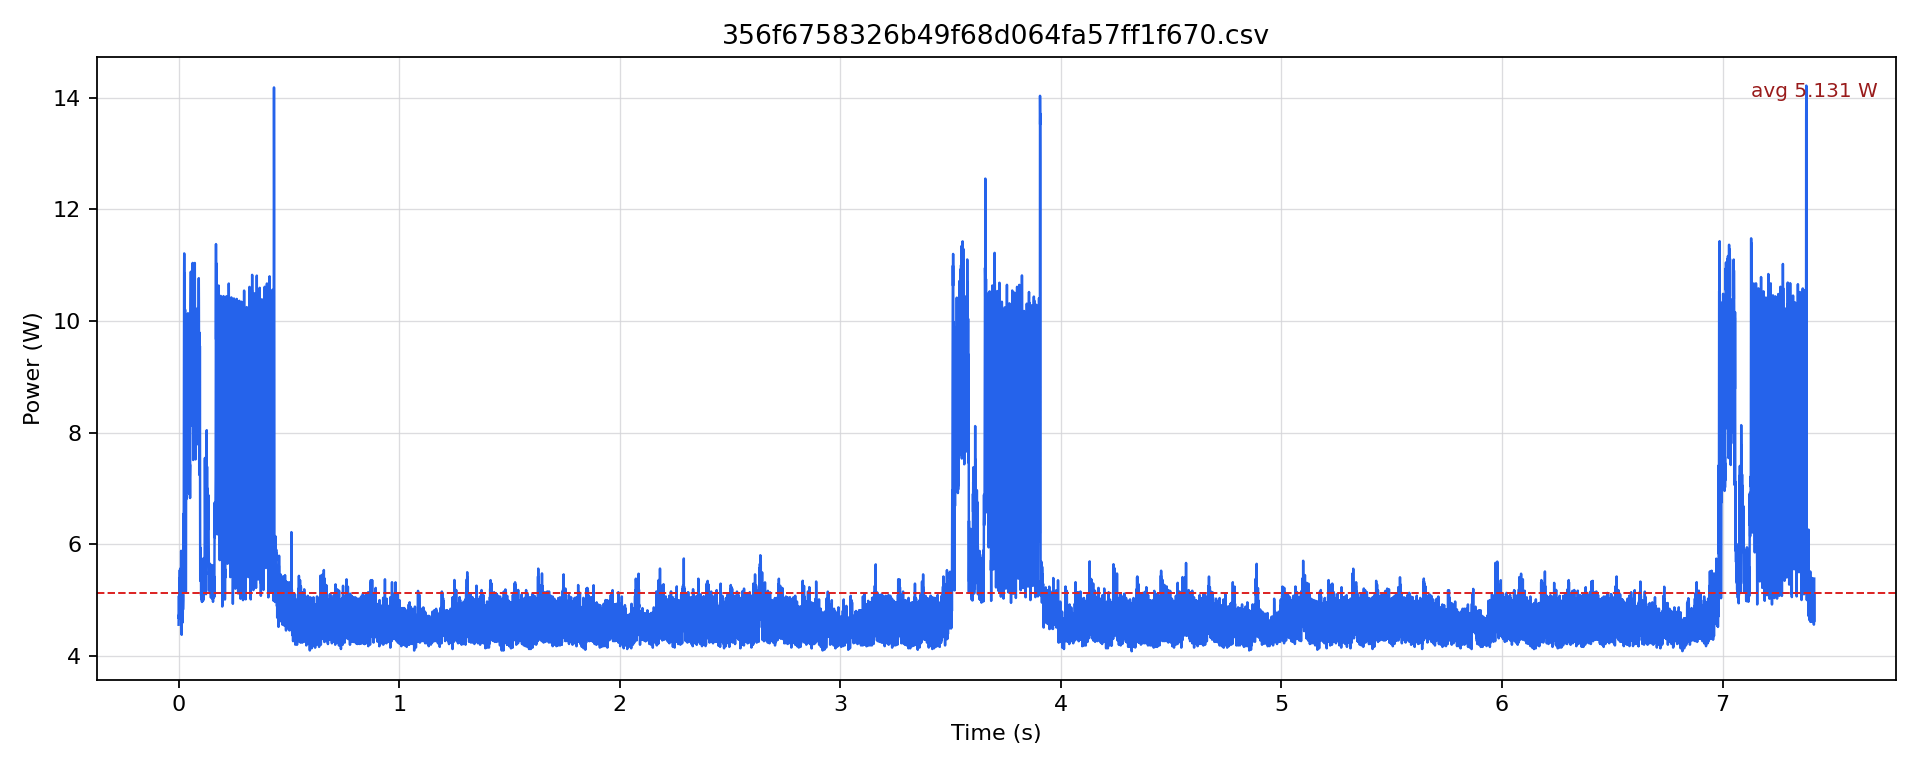

The table this chart was drawn from, first rows:
timestamp [us], current [mA], voltage [mV], power [W]
0.0, 372.6, 12241, 4.561
500.0, 386.3, 12244, 4.73
1000, 382.1, 12243, 4.678
1500, 414.8, 12242, 5.078
2000, 382.1, 12241, 4.677
2500, 387.4, 12240, 4.742
3000, 392.7, 12238, 4.806
3500, 441.1, 12238, 5.398
4000, 402.2, 12237, 4.921
4500, 404.3, 12237, 4.947
5000, 406.4, 12238, 4.973
5500, 452.7, 12238, 5.54
6000, 394.8, 12239, 4.831
6500, 416.9, 12238, 5.102
7000, 410.6, 12238, 5.025
7500, 454.9, 12238, 5.566
8000, 400, 12239, 4.896
8500, 418, 12238, 5.115
9000, 413.7, 12237, 5.063
9500, 451.7, 12237, 5.527
10000, 405.3, 12235, 4.959
10500, 418, 12232, 5.112
11000, 444.3, 12230, 5.434
11500, 481.2, 12230, 5.885
12000, 414.8, 12230, 5.073
12500, 396.9, 12234, 4.855
13000, 392.6, 12237, 4.805
13500, 421.1, 12239, 5.154
14000, 357.9, 12242, 4.381
14500, 407.4, 12239, 4.987
15000, 391.6, 12239, 4.793
15500, 426.4, 12239, 5.219
16000, 377.9, 12242, 4.626
16500, 388.4, 12239, 4.754
17000, 386.3, 12238, 4.728
17500, 410.6, 12239, 5.025
18000, 375.8, 12243, 4.601
18500, 385.3, 12239, 4.716
19000, 388.4, 12239, 4.754
19500, 416.9, 12241, 5.103
20000, 394.8, 12242, 4.833
20500, 408.5, 12241, 5
21000, 409.5, 12239, 5.012
21500, 481.2, 12231, 5.886
22000, 535.6, 12225, 6.547
22500, 482.2, 12220, 5.893
23000, 453.8, 12221, 5.546
23500, 576.4, 12215, 7.041
24000, 760.5, 12208, 9.284
24500, 848.4, 12184, 10.34
25000, 889.2, 12172, 10.82
25500, 921.6, 12165, 11.21
26000, 875.6, 12160, 10.65
26500, 893.4, 12153, 10.86
27000, 858.8, 12152, 10.44
27500, 788.7, 12158, 9.589
28000, 563.8, 12169, 6.862
28500, 720.8, 12172, 8.773
29000, 801.3, 12167, 9.749
29500, 839, 12163, 10.2
... 14,772 more rows
